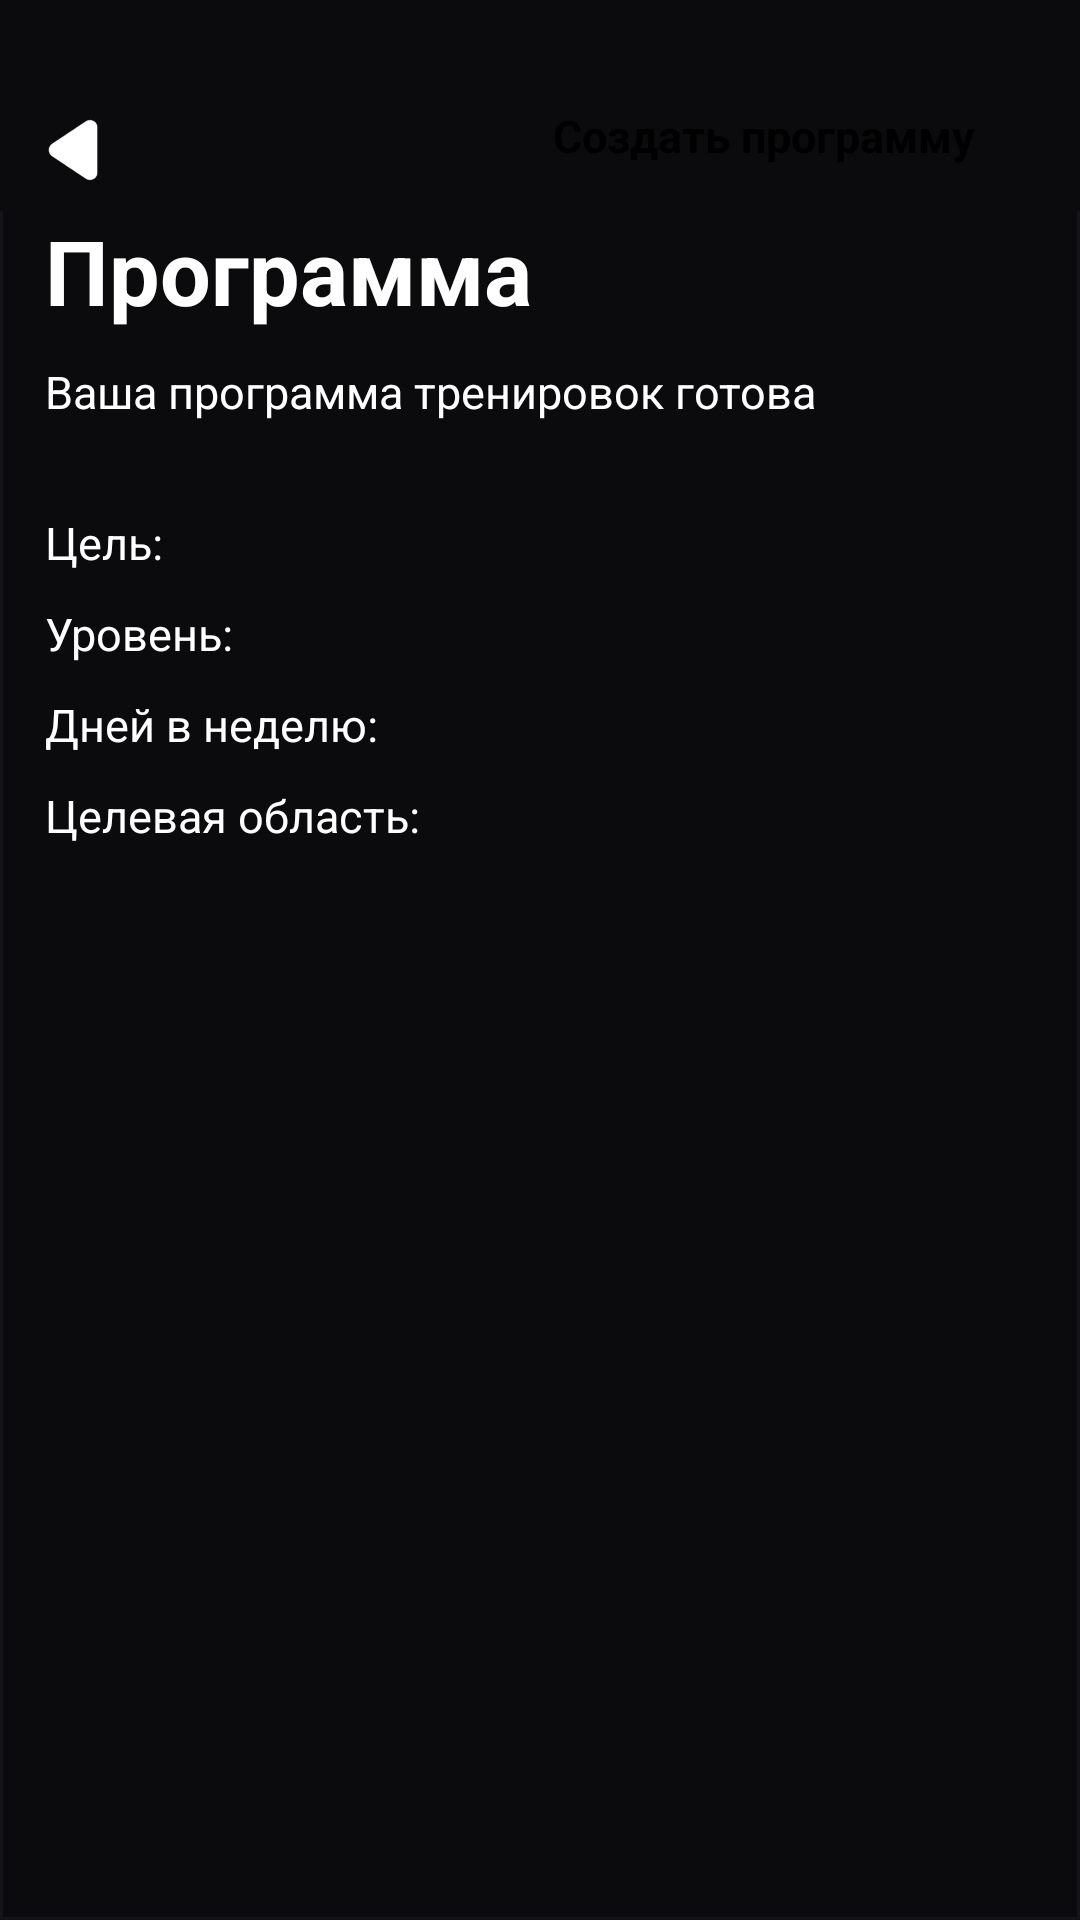

Here is an Android app screen rendered from its layout file. Give the layout XML and the strings, colors and styles it references.
<!-- AndroidManifest.xml: application theme Theme.Design.NoActionBar -->
<!-- res/layout/add_p_workout_final.xml -->
<?xml version="1.0" encoding="utf-8"?>
<RelativeLayout xmlns:android="http://schemas.android.com/apk/res/android"
    android:id="@+id/add_p_workout_final"
    android:layout_width="match_parent"
    android:layout_height="match_parent"
    android:background="@drawable/rounded_top"
    android:fontFamily="sans-serif">

    <RelativeLayout
        android:id="@+id/top_program"
        android:layout_width="match_parent"
        android:layout_height="wrap_content"
        android:background="#0B0B0E">

        <FrameLayout
            android:id="@+id/close"
            android:layout_width="30dp"
            android:layout_height="30dp"
            android:layout_marginTop="35dp"
            android:layout_marginStart="10dp"
            android:onClick="backSheetEditWorkout">
            <ImageView
                android:id="@+id/btn_plus"
                android:layout_width="match_parent"
                android:layout_height="match_parent"
                android:layout_gravity="center"
                android:src="@drawable/back"/>
        </FrameLayout>

        <View
            android:id="@+id/top_line"
            android:layout_width="80dp"
            android:layout_height="4dp"
            android:layout_centerHorizontal="true"
            android:layout_marginTop="5dp"
            android:background="@drawable/handle_background" />

        <TextView
            android:id="@+id/create_program"
            android:layout_width="wrap_content"
            android:layout_height="wrap_content"
            android:layout_alignParentEnd="true"
            android:paddingStart="20dp"
            android:paddingTop="15dp"
            android:paddingEnd="20dp"
            android:paddingBottom="15dp"
            android:layout_marginTop="20dp"
            android:layout_marginEnd="15dp"
            android:text="Создать программу"
            android:textColor="@color/black"
            android:background="@drawable/enter_btn2"
            android:textSize="15sp"
            android:textStyle="bold" />
    </RelativeLayout>

    <ScrollView
        android:id="@+id/scroll_view"
        android:layout_width="match_parent"
        android:layout_height="match_parent"
        android:layout_marginTop="70dp"
        android:paddingBottom="20dp"
        android:fillViewport="true"
        android:overScrollMode="never"
        android:scrollbars="none">

        <RelativeLayout
            android:layout_width="match_parent"
            android:layout_height="wrap_content">

            
            <TextView
                android:id="@+id/title"
                android:layout_width="wrap_content"
                android:layout_height="wrap_content"
                android:text="Программа"
                android:textSize="30sp"
                android:textStyle="bold"
                android:textColor="#FFFFFF"
                android:layout_marginStart="15dp"
                android:layout_marginTop="0dp"/>

            
            <TextView
                android:id="@+id/description"
                android:layout_width="wrap_content"
                android:layout_height="wrap_content"
                android:text="Ваша программа тренировок готова"
                android:textColor="#FFFFFF"
                android:textSize="15sp"
                android:layout_marginStart="15dp"
                android:layout_marginEnd="15dp"
                android:layout_marginTop="10dp"
                android:layout_below="@id/title" />

            <TextView
                android:id="@+id/target"
                android:layout_width="wrap_content"
                android:layout_height="wrap_content"
                android:text="Цель: "
                android:textColor="#FFFFFF"
                android:textSize="15sp"
                android:layout_marginStart="15dp"
                android:layout_below="@id/description"
                android:layout_marginTop="30dp"/>

            <TextView
                android:id="@+id/level"
                android:layout_width="wrap_content"
                android:layout_height="wrap_content"
                android:text="Уровень: "
                android:textColor="#FFFFFF"
                android:textSize="15sp"
                android:layout_marginStart="15dp"
                android:layout_below="@id/target"
                android:layout_marginTop="10dp"/>

            <TextView
                android:id="@+id/days_week"
                android:layout_width="wrap_content"
                android:layout_height="wrap_content"
                android:text="Дней в неделю: "
                android:textColor="#FFFFFF"
                android:textSize="15sp"
                android:layout_marginStart="15dp"
                android:layout_below="@id/level"
                android:layout_marginTop="10dp"/>

            <TextView
                android:id="@+id/area"
                android:layout_width="wrap_content"
                android:layout_height="wrap_content"
                android:text="Целевая область: "
                android:textColor="#FFFFFF"
                android:textSize="15sp"
                android:layout_marginStart="15dp"
                android:layout_below="@id/days_week"
                android:layout_marginTop="10dp"/>

            <LinearLayout
                android:id="@+id/content_layout"
                android:layout_width="match_parent"
                android:layout_height="wrap_content"
                android:layout_below="@id/area"
                android:layout_marginTop="30dp"
                android:orientation="vertical"
                android:clipChildren="false"
                android:clipToPadding="false">

                <androidx.recyclerview.widget.RecyclerView
                    android:id="@+id/selected_exercises_list"
                    android:layout_width="match_parent"
                    android:layout_height="wrap_content"
                    android:paddingStart="10dp"
                    android:paddingEnd="15dp"
                    android:scrollbars="vertical"
                    android:nestedScrollingEnabled="false"
                    android:clipToPadding="false" />

            </LinearLayout>

        </RelativeLayout>
    </ScrollView>

</RelativeLayout>
<!-- resources referenced by this layout -->
<resources>
  <!-- drawable back: png bitmap (drawable, 3368 bytes) -->
  <!-- drawable rounded_top (drawable) -->
  <?xml version="1.0" encoding="utf-8"?>
  <shape xmlns:android="http://schemas.android.com/apk/res/android"
      android:shape="rectangle">
      <solid android:color="#0B0B0E" />
      <corners android:topLeftRadius="30dp" android:topRightRadius="30dp" />
      <stroke android:width="1dp" android:color="#141418"/>
  </shape>
  <!-- not gathered from this repository: default colours our renderer supplied (Android Studio template values) -->
  <color name="black">#FF000000</color>
</resources>
